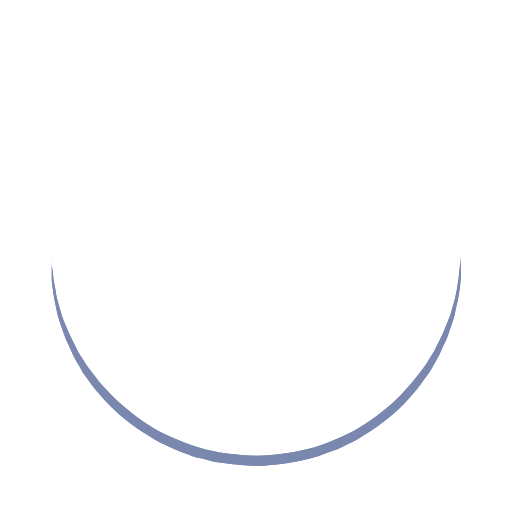
t = 0.00 s
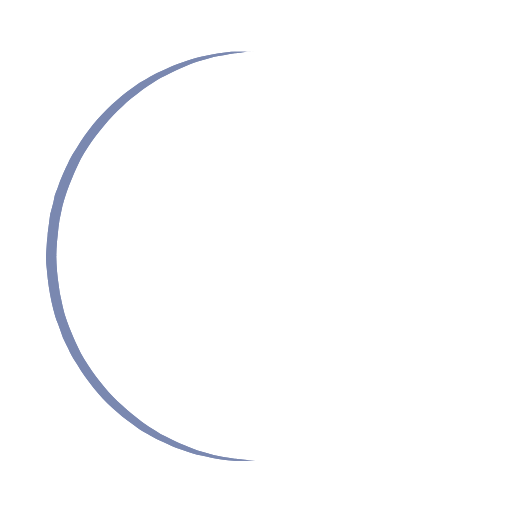
t = 0.25 s
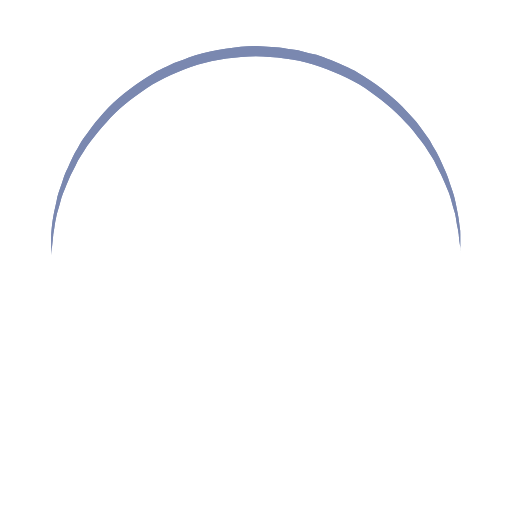
t = 0.50 s
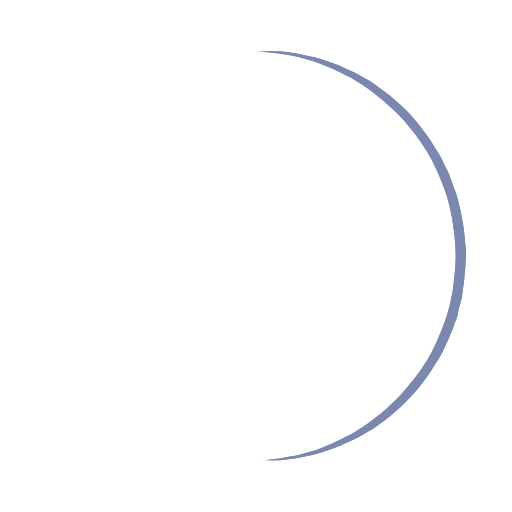
t = 0.75 s

The animated SVG that drew these frames (rendered in a browser with its animation timeline set to each time). Animation: 1 SMIL element (animateTransform=1); one cycle of 1.00 s, repeats indefinitely.

<?xml version="1.0" encoding="utf-8"?><svg width='166px' height='166px' xmlns="http://www.w3.org/2000/svg" viewBox="0 0 100 100" preserveAspectRatio="xMidYMid" class="uil-ring"><rect x="0" y="0" width="100" height="100" fill="none" class="bk"></rect><defs><filter id="uil-ring-shadow" x="-100%" y="-100%" width="300%" height="300%"><feOffset result="offOut" in="SourceGraphic" dx="0" dy="0"></feOffset><feGaussianBlur result="blurOut" in="offOut" stdDeviation="0"></feGaussianBlur><feBlend in="SourceGraphic" in2="blurOut" mode="normal"></feBlend></filter></defs><path d="M10,50c0,0,0,0.5,0.1,1.4c0,0.5,0.1,1,0.2,1.7c0,0.3,0.1,0.7,0.1,1.1c0.1,0.4,0.1,0.8,0.2,1.2c0.2,0.8,0.3,1.8,0.5,2.8 c0.3,1,0.6,2.1,0.9,3.2c0.3,1.1,0.9,2.3,1.4,3.5c0.5,1.2,1.2,2.4,1.8,3.7c0.3,0.6,0.8,1.2,1.2,1.9c0.4,0.6,0.8,1.3,1.3,1.9 c1,1.2,1.9,2.6,3.1,3.7c2.2,2.5,5,4.7,7.9,6.7c3,2,6.5,3.4,10.1,4.6c3.6,1.1,7.5,1.5,11.2,1.6c4-0.1,7.7-0.6,11.3-1.6 c3.6-1.2,7-2.6,10-4.6c3-2,5.8-4.2,7.9-6.7c1.2-1.2,2.1-2.5,3.1-3.7c0.5-0.6,0.9-1.3,1.3-1.9c0.4-0.6,0.8-1.3,1.2-1.9 c0.6-1.3,1.3-2.5,1.8-3.7c0.5-1.2,1-2.4,1.4-3.5c0.3-1.1,0.6-2.2,0.9-3.2c0.2-1,0.4-1.9,0.5-2.8c0.1-0.4,0.1-0.8,0.2-1.2 c0-0.4,0.1-0.7,0.1-1.1c0.1-0.7,0.1-1.2,0.2-1.7C90,50.5,90,50,90,50s0,0.5,0,1.4c0,0.5,0,1,0,1.7c0,0.3,0,0.7,0,1.1 c0,0.4-0.1,0.8-0.1,1.2c-0.1,0.9-0.2,1.8-0.4,2.8c-0.2,1-0.5,2.1-0.7,3.3c-0.3,1.2-0.8,2.4-1.2,3.7c-0.2,0.7-0.5,1.3-0.8,1.9 c-0.3,0.7-0.6,1.3-0.9,2c-0.3,0.7-0.7,1.3-1.1,2c-0.4,0.7-0.7,1.4-1.2,2c-1,1.3-1.9,2.7-3.1,4c-2.2,2.7-5,5-8.1,7.1 c-0.8,0.5-1.6,1-2.4,1.5c-0.8,0.5-1.7,0.9-2.6,1.3L66,87.7l-1.4,0.5c-0.9,0.3-1.8,0.7-2.8,1c-3.8,1.1-7.9,1.7-11.8,1.8L47,90.8 c-1,0-2-0.2-3-0.3l-1.5-0.2l-0.7-0.1L41.1,90c-1-0.3-1.9-0.5-2.9-0.7c-0.9-0.3-1.9-0.7-2.8-1L34,87.7l-1.3-0.6 c-0.9-0.4-1.8-0.8-2.6-1.3c-0.8-0.5-1.6-1-2.4-1.5c-3.1-2.1-5.9-4.5-8.1-7.1c-1.2-1.2-2.1-2.7-3.1-4c-0.5-0.6-0.8-1.4-1.2-2 c-0.4-0.7-0.8-1.3-1.1-2c-0.3-0.7-0.6-1.3-0.9-2c-0.3-0.7-0.6-1.3-0.8-1.9c-0.4-1.3-0.9-2.5-1.2-3.7c-0.3-1.2-0.5-2.3-0.7-3.3 c-0.2-1-0.3-2-0.4-2.8c-0.1-0.4-0.1-0.8-0.1-1.2c0-0.4,0-0.7,0-1.1c0-0.7,0-1.2,0-1.7C10,50.5,10,50,10,50z" fill="#7a88b0" filter="url(#uil-ring-shadow)"><animateTransform attributeName="transform" type="rotate" from="0 50 50" to="360 50 50" repeatCount="indefinite" dur="1s"></animateTransform></path></svg>
